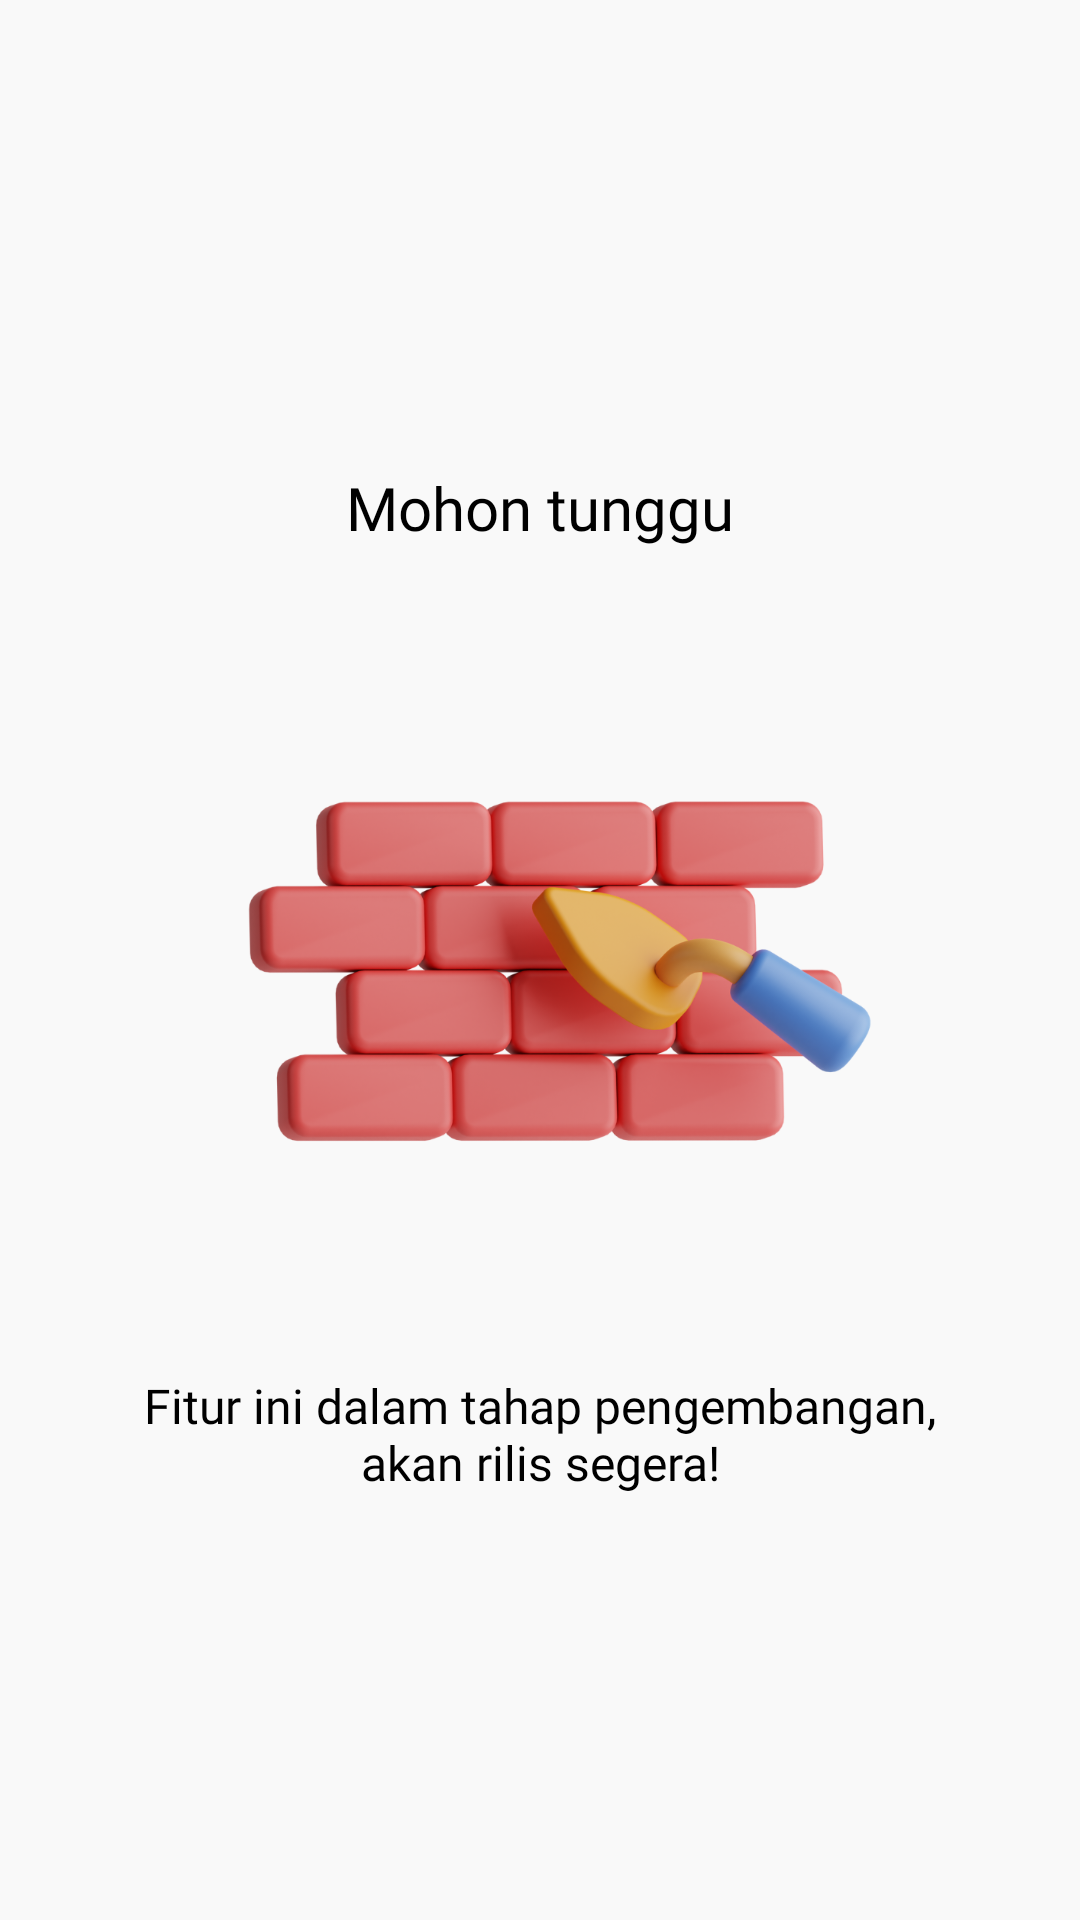

Produce the Android XML layout that renders to this screen, including the resource entries it uses.
<!-- AndroidManifest.xml: application theme Theme.Exless -->
<!-- res/layout/fragment_belanja.xml -->
<?xml version="1.0" encoding="utf-8"?>
<androidx.constraintlayout.widget.ConstraintLayout xmlns:android="http://schemas.android.com/apk/res/android"
    xmlns:app="http://schemas.android.com/apk/res-auto"
    xmlns:tools="http://schemas.android.com/tools"
    android:layout_width="match_parent"
    android:layout_height="match_parent"
    android:background="#80F9F9F9">

    <ImageView
        android:id="@+id/imageView5"
        android:layout_width="275dp"
        android:layout_height="275dp"
        android:visibility="visible"
        app:layout_constraintBottom_toBottomOf="parent"
        app:layout_constraintEnd_toEndOf="parent"
        app:layout_constraintHorizontal_bias="0.5"
        app:layout_constraintStart_toStartOf="parent"
        app:layout_constraintTop_toTopOf="parent"
        app:layout_constraintVertical_bias="0.5"
        app:srcCompat="@drawable/futuredevelop" />

    <TextView
        android:id="@+id/tv_detailtitle6"
        android:layout_width="275dp"
        android:layout_height="wrap_content"
        android:fontFamily="@font/bold"
        android:text="Fitur ini dalam tahap pengembangan, akan rilis segera!"
        android:textAlignment="center"
        android:textColor="#000000"
        android:textSize="16sp"
        android:visibility="visible"
        app:layout_constraintEnd_toEndOf="parent"
        app:layout_constraintHorizontal_bias="0.5"
        app:layout_constraintStart_toStartOf="parent"
        app:layout_constraintTop_toBottomOf="@+id/imageView5" />

    <TextView
        android:id="@+id/tv_detailtitle7"
        android:layout_width="wrap_content"
        android:layout_height="wrap_content"
        android:fontFamily="@font/bold"
        android:text="Mohon tunggu"
        android:textAlignment="center"
        android:textColor="#000000"
        android:textSize="20sp"
        android:visibility="visible"
        app:layout_constraintBottom_toTopOf="@+id/imageView5"
        app:layout_constraintEnd_toEndOf="parent"
        app:layout_constraintHorizontal_bias="0.5"
        app:layout_constraintStart_toStartOf="parent" />
</androidx.constraintlayout.widget.ConstraintLayout>
<!-- resources referenced by this layout -->
<resources>
  <!-- drawable futuredevelop: png bitmap (drawable, 276155 bytes) -->
  <style name="Theme.Exless" parent="Theme.AppCompat.DayNight.NoActionBar">
          
          <item name="colorPrimary">@color/white</item>
          <item name="colorPrimaryVariant">@color/white</item>
          <item name="colorOnPrimary">@color/white</item>
          
          <item name="colorSecondary">@color/teal_200</item>
          <item name="colorSecondaryVariant">@color/teal_700</item>
          <item name="colorOnSecondary">@color/black</item>
          
          <item name="android:statusBarColor">?attr/colorPrimaryVariant</item>
          
      </style>
  <color name="white">#FFFFFFFF</color>
  <color name="teal_200">#FF03DAC5</color>
  <color name="teal_700">#FF018786</color>
  <color name="black">#000000</color>
</resources>
